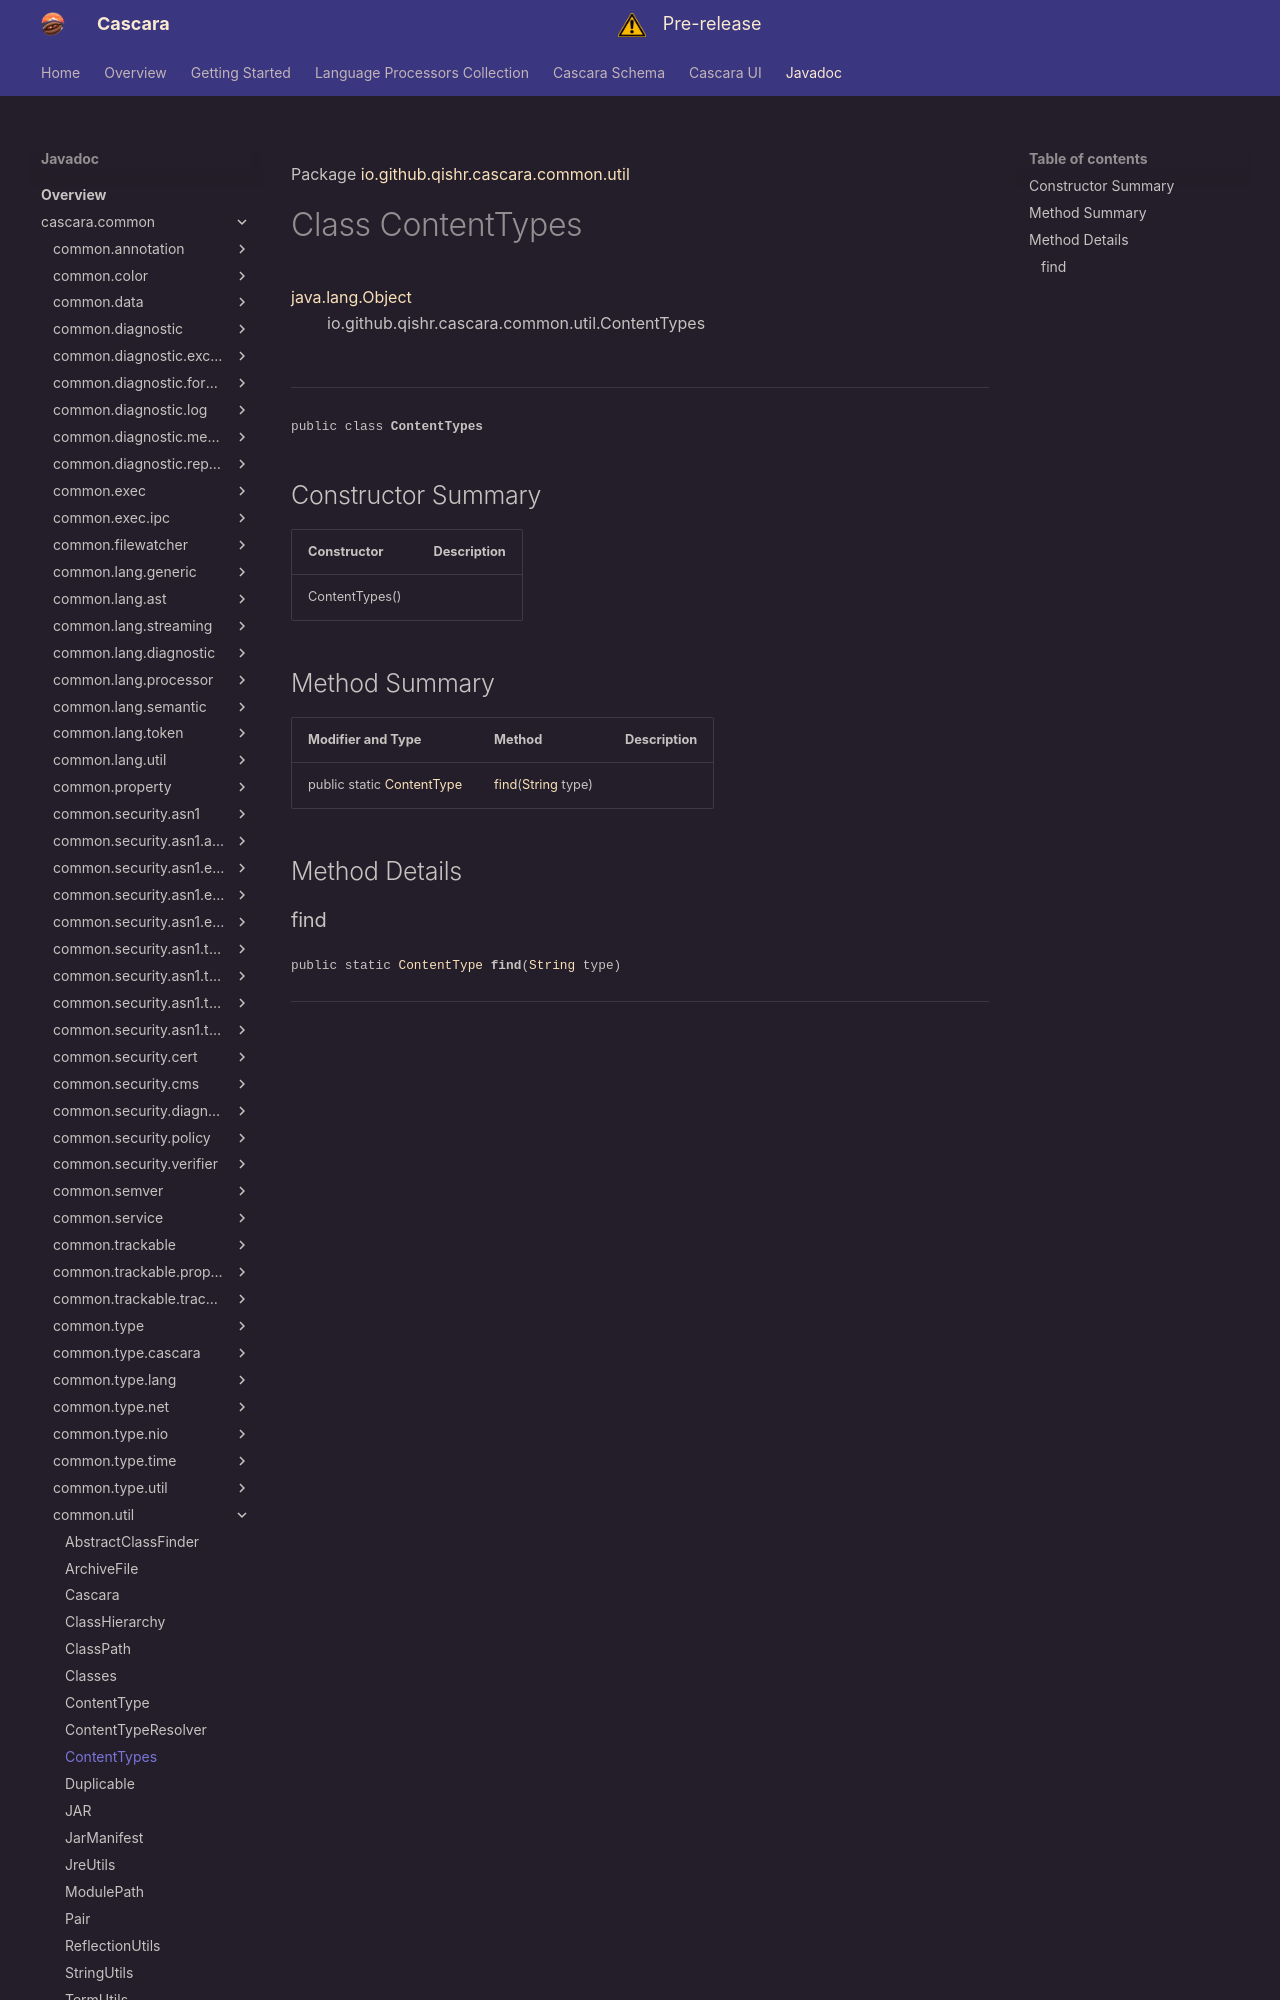

repository: qishr/qishr.github.io · page: javadoc/latest/cascara.common/io/github/qishr/cascara/common/util/ContentTypes/index.html · generator: mkdocs

Package [io.github.qishr.cascara.common.util](index.md)

# Class ContentTypes
[java.lang.Object](https://docs.oracle.com/en/java/javase/24/docs/api/java.base/java/lang/Object.html)<br/>
        io.github.qishr.cascara.common.util.ContentTypes<br/>
<br/>

----

<span style="font-family: monospace; font-size: 80%;">public class __ContentTypes__</span>


## Constructor Summary

| Constructor    | Description |
|----------------|-------------|
| ContentTypes() |             |



## Method Summary

| Modifier and Type                                                                                 | Method                                                                                                           | Description |
|---------------------------------------------------------------------------------------------------|------------------------------------------------------------------------------------------------------------------|-------------|
| public static [ContentType](../../../../../../io/github/qishr/cascara/common/util/ContentType.md) | [find](#find)([String](https://docs.oracle.com/en/java/javase/24/docs/api/java.base/java/lang/String.html) type) |             |



## Method Details
